Run: headless pygame with SDL's dummy video driver; simulated clock (each Clock.tick advances the game by its frame time, no real sleeping); random seed 0; keys injected as events and as key.get_pressed() state; no mouse input.
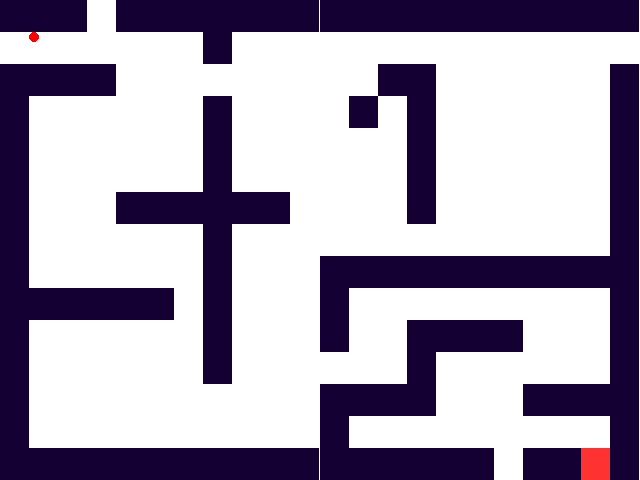
Frame 1 of 4 · flips 1–60 · no input
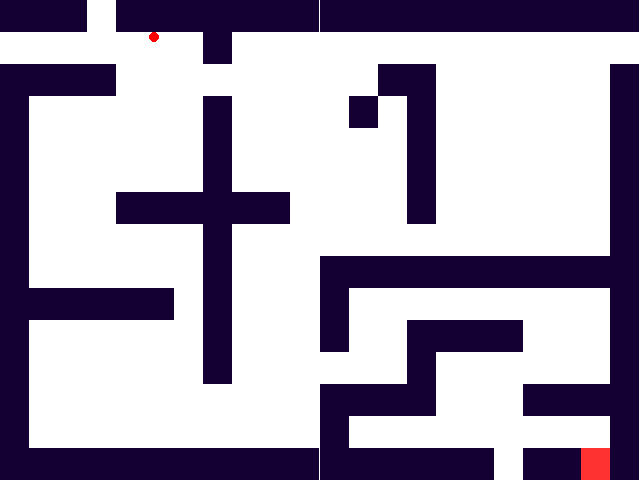
Frame 2 of 4 · flips 61–180 · tapped SPACE, RETURN · held RIGHT (→), D
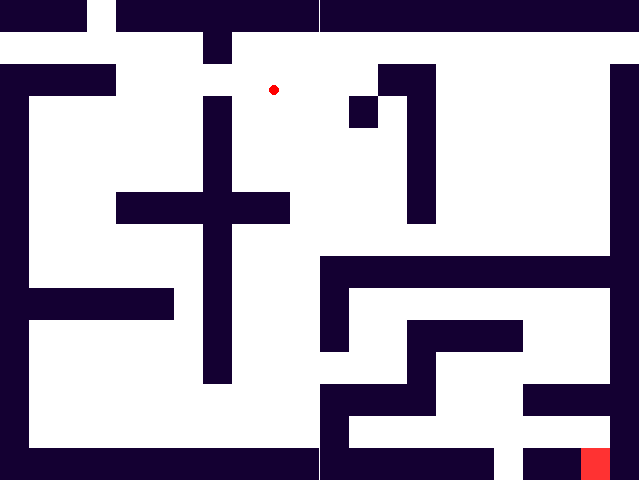
Frame 3 of 4 · flips 181–300 · held DOWN (↓), S
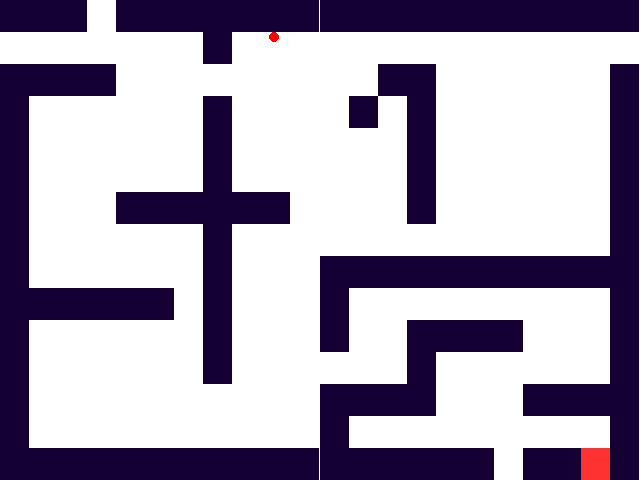
Frame 4 of 4 · flips 301–420 · held LEFT (←), A, UP (↑), W

The pygame program that drew these frames:

def mazegame():

    import pygame
    import random

    pygame.init()
    screen=pygame.display.set_mode((640,480))#640x480px
    screenrect = screen.get_rect()
    background = pygame.Surface((screen.get_size()))
    backgroundrect = background.get_rect()
    background.fill((255,255,255)) # bakgrunnur hvitur
    background = background.convert()
    background0 = background.copy()
    screen.blit(background,(0,0))

    ballsurface = pygame.Surface((10,10))
    ballsurface.set_colorkey((0,0,0))
    pygame.draw.circle(ballsurface,(255,0,0),(5,5),5) # raudur bolti
    ballsurface = ballsurface.convert_alpha()
    ballrect = ballsurface.get_rect()

    dx = 0 # delta x ... fyrir movement a x as
    dy = 0 # delta y ... movement a y as

    # -------------------- maze ----------------
    # s...thar sem spilarinn byrjar
    # n...naesta level
    # p...sidasta level
    # r...random level
    # e...end (leikurinn endar)
    # x...veggur


    #level eitt
    startlevel = ["xxx.xxxxxxxxxxxxxxxxxx",
                  ".s.....x..............",
                  "xxxx.........xx......x",
                  "x......x....x.x......x",
                  "x......x......x......x",
                  "x......x......x......x",
                  "x...xxxxxx....x......x",
                  "x......x.............x",
                  "x......x...xxxxxxxxxxx",
                  "xxxxxx.x...x.........x",
                  "x......x...x..xxxx...x",
                  "x......x......x......x",
                  "x..........xxxx...xxxx",
                  "x..........x.........x",
                  "xxxxxxxxxxxxxxxxx.xxnx"]
    # level tvo
    middlelevel =  ["xxxxxxxxxxxxxxx",
                    "xs............x",
                    "x.........x...x",
                    "x.........xp..x",
                    "x......x..x...x",
                    "x.....x...x...x",
                    "x..p.xxxxxx...x",
                    "x.....x......px",
                    "x.x....x......x",
                    "x.x.p.........x",
                    "x.x...x....p..x",
                    "x.x....x....p.x",
                    "x.xxxxxxx..n..x",
                    "x......x..p...x",
                    "x.....x.......x",
                    "xxxxxxxxxxxxxxx"]
    # smiley level
    winlevel = ["xxxxxxxxxxxxxxxxxxxxxxxxxxxxxxxx",
                "xs.............................x",
                "x..............................x",
                "x..............................x",
                "x............xxx....xxx........x",
                "x...........xx.xx..xx.xx.......x",
                "x............xxx....xxx........x",
                "x..............................x",
                "x................x.............x",
                "x................x.............x",
                "x................x.............x",
                "x..............................x",
                "x................r.............x",
                "x............xx....xxx.........x",
                "x.............xxxxxxx..........x",
                "x..............................x",
                "x..............................x",
                "xxxxxxpxxxxxxxxxxxnxxxxxxxxxxxex"]


    def createblock(length, height, color):
        tmpblock = pygame.Surface((length, height))
        tmpblock.fill(color)
        tmpblock.convert()
        return tmpblock

    def addlevel(level):

        lines = len(level)
        columns = len(level[0])

        length = screenrect.width / columns
        height = screenrect.height / lines

        wallblock = createblock(length, height,(20,0,50))#veggur staerd
        nextblock = createblock(length, height,(255,50,50))#endpoint staerd
        prevblock = createblock(length, height,(255,50,255))#sprengja staerd
        endblock  = createblock(length, height,(100,100,100))#endpoint staerd
        randomblock = createblock(length, height,(0,0,200))#random kassi staerd

        background = background0.copy()

        for y in range(lines):
            for x in range(columns):
                if level[y][x] == "x": # veggur
                    background.blit(wallblock, (length * x, height * y))
                elif level[y][x] == "n": # naesta bord
                    background.blit(nextblock, (length * x, height * y))
                elif level[y][x] == "p": # sidasta bord
                    background.blit(prevblock, (length * x, height * y))
                elif level[y][x] == "r": # random bord
                    background.blit(randomblock, (length*x, height * y))
                elif level[y][x] == "e": # end kassi
                    background.blit(endblock,  (length * x, height * y))
                elif level[y][x] == "s": #start
                    ballx = length * x
                    bally = height * y
        screen.blit(background0, (0,0))

        return length, height, ballx, bally , lines, columns, background

    # listi sem heldur ollum levels
    all_levels = [startlevel, middlelevel, winlevel]
    max_levels = len(all_levels)
    my_maze = all_levels[0] # byrja a fyrsta level
    length, height,  ballx, bally, lines, columns, background = addlevel(my_maze)



    # ------------------- maze'id sjalft --------------------------


    clock = pygame.time.Clock() #pygame clock object buid til
    mainloop = True
    FPS = 60
    playtime = 0

    while mainloop:# loopan sem heldur utan um gameplay
        milliseconds = clock.tick(FPS)  # millisec sidan sidasta frame
        seconds = milliseconds / 1000.0 # sek sidan fra sidasta frame
        playtime += seconds# telur run time

        for event in pygame.event.get():
            if event.type == pygame.QUIT:
                # pygame gluggi lokadur af notanda
                mainloop = False
            # movement detection fyrir spilara
            elif event.type == pygame.KEYDOWN:#ef ytir
                if event.key == pygame.K_ESCAPE:#ef sleppir
                    mainloop = False
                if event.key == pygame.K_UP: # UP arrow key input
                    dy -= 1#hreyfa player up
                if event.key == pygame.K_DOWN: # DOWN arrow key input
                    dy += 1#hreyfa player nidur
                if event.key == pygame.K_RIGHT: # RIGHT arrow key input
                    dx += 1#hreyfa player til haegri
                if event.key == pygame.K_LEFT:# LEFT arrow key input
                    dx -= 1#hreyfa player til vinstri
        pygame.display.set_caption("[FPS]: %.2f dx: %i dy %i press cursor keys to move ball" % (clock.get_fps(), dx, dy))
        screen.blit(background, (0,0)) # deleta ollu
        if dx > 0:
            pointx = ballx + ballrect.width
        else:
            pointx = ballx
        if dy > 0:
            pointy = bally + ballrect.height
        else:
            pointy = bally
        # ------- finna ut ef boltinn aetlar i gegnum veggi
        if pointx + dx < 0:
            ballx = 0
            pointx = 0
            dx = 0
        elif pointx + dx > screenrect.width:
            ballx = screenrect.width - ballrect.width
            pointx = screenrect.width - ballrect.width
            dx = 0
        if pointy + dy < 0:
            bally = 0
            pointy = 0
            dy = 0
        elif pointy + dy > screenrect.height:
            bally = screenrect.height - ballrect.height
            pointy = screenrect.height - ballrect.height
            dy = 0
        y1 = int(pointy/height)
        y1 = max(0,y1) # aldrei minna en 1
        y1 = min(y1,lines-1) # aldrei staerra en linurnar
        x1 = int((pointx + dx)/length)
        x1 = max(0,x1) # aldrei minna en 0
        x1 = min(x1,columns-1)
        y2 = int((pointy+dy)/height)
        y2 = max(0,y2)
        y2 = min(y2,lines-1)
        # -------------- athuga hvada tegund af golfi spilarinn er a ------
        if my_maze[y1][x1] == "x":
            dx = 0
        else:
            ballx += dx
        if my_maze[y2][x1] == "x":
            dy = 0
        else:
            bally += dy
        # ---------------hreyfa bolta
        screen.blit(ballsurface, (ballx, bally))
        # -------------- athuga "special tile" s.s. sprengjur, gildrur etc.
        bline = int(bally / height) # bolta linan sem hann er a
        bcolumn = int(ballx / length) # bolta column sem hann er a
        if my_maze[bline][bcolumn] == "n":#ef spilari fer a naesta level kassann
           actual = all_levels.index(my_maze)
           my_maze = all_levels[(actual + 1) % max_levels]
           length, height,  ballx, bally,  lines, columns,background = addlevel(my_maze)
        elif my_maze[bline][bcolumn] == "p":# ef spilari fer a sidasta level kassann
            actual = all_levels.index(my_maze)
            my_maze = all_levels[(max_levels + actual - 1) % max_levels]
            length, height,  ballx, bally,  lines, columns,background = addlevel(my_maze)
        elif my_maze[bline][bcolumn] == "r":# ef spilari fer a random level kassann
            my_maze = random.choice(all_levels)
            length, height,  ballx, bally,  lines, columns,background = addlevel(my_maze)
        elif my_maze[bline][bcolumn] == "e":#ef spilari fer a end kassann
            # leikur unninn, fara ur mainloop
            print("---*** congratulation, you escaped the maze ! ***-------")
            mainloop = False
        pygame.display.flip()
    print("This maze game was played for {:.2f} seconds".format(playtime))#printar tima spiladan i console
if __name__ == "__main__":
    mazegame()
